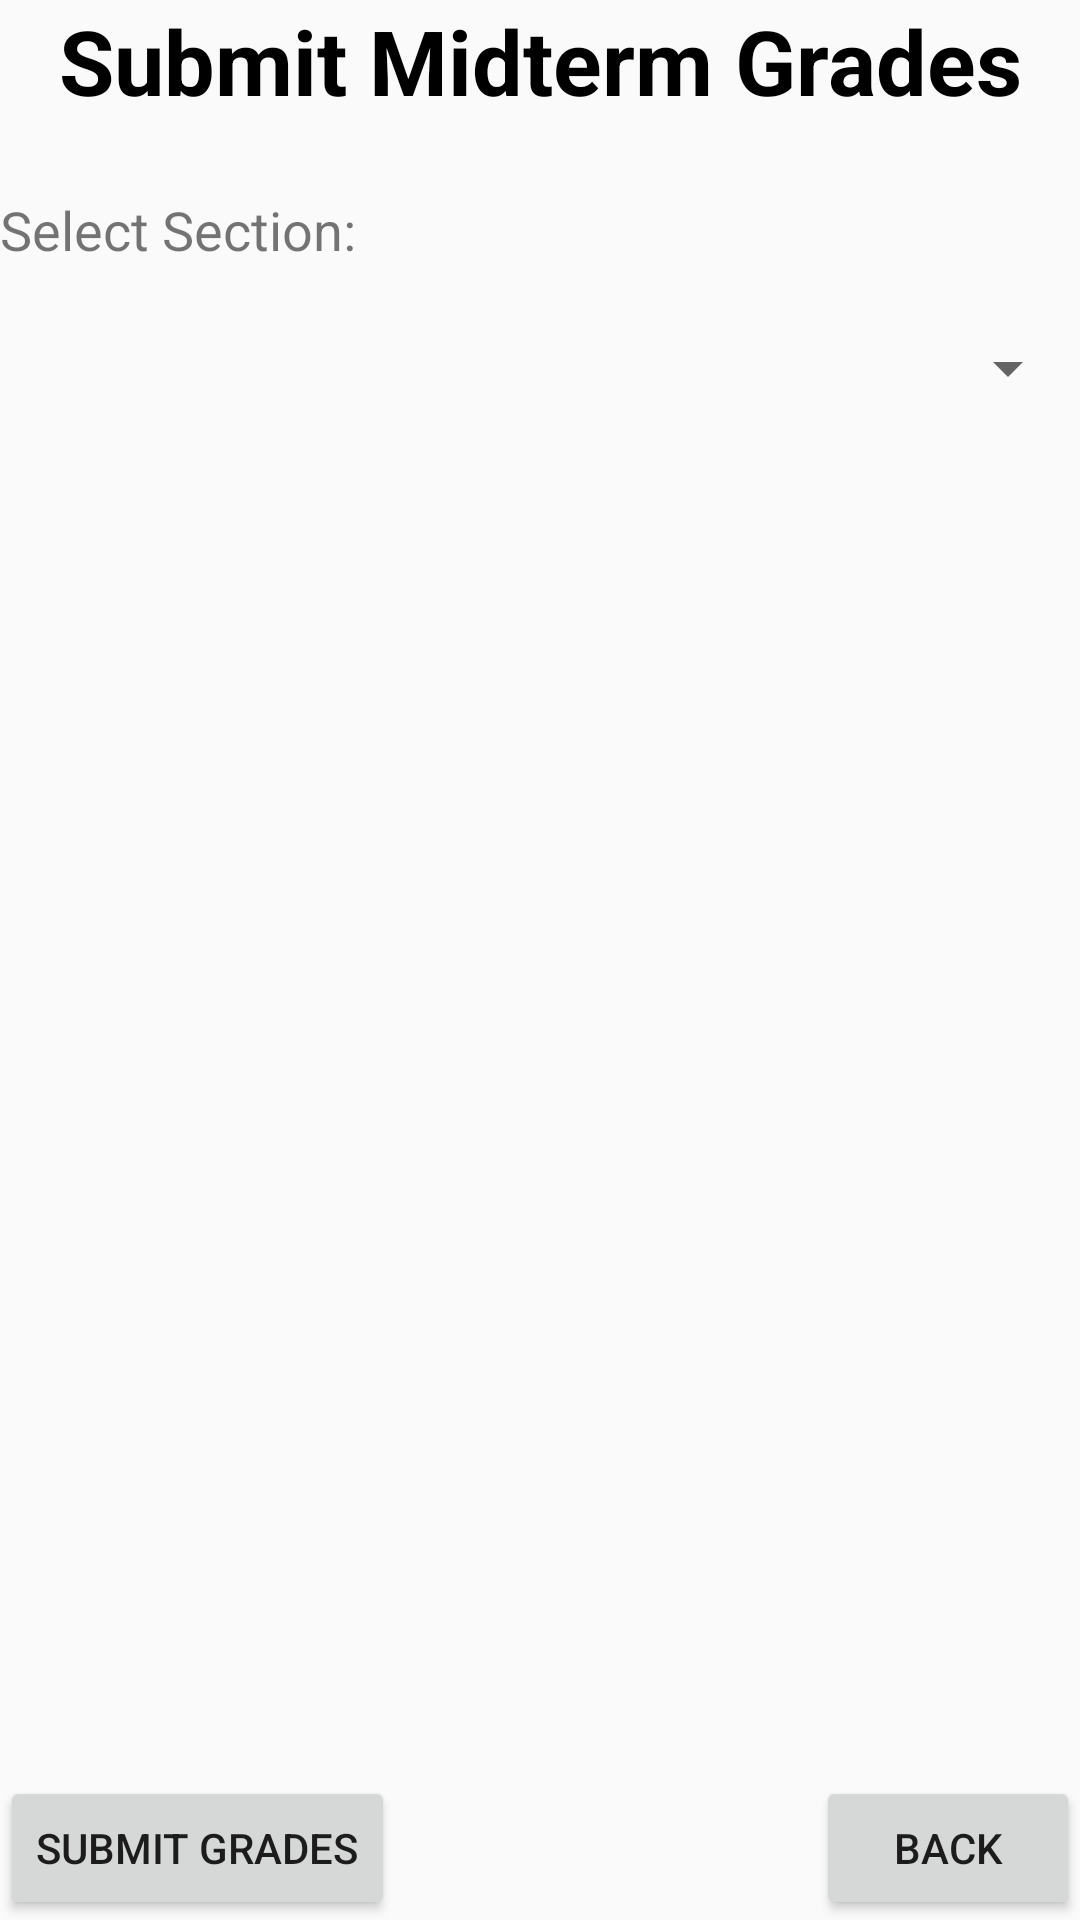

This screen was rendered from an Android layout file. Write that file and the resources it references.
<!-- AndroidManifest.xml: activity theme Theme.Phase3 -->
<!-- res/layout/activity_instructor_grade.xml -->
<?xml version="1.0" encoding="utf-8"?>
<androidx.constraintlayout.widget.ConstraintLayout xmlns:android="http://schemas.android.com/apk/res/android"
    xmlns:app="http://schemas.android.com/apk/res-auto"
    xmlns:tools="http://schemas.android.com/tools"
    android:layout_width="match_parent"
    android:layout_height="match_parent">

    <TextView
        android:id="@+id/titleTextView"
        android:layout_width="wrap_content"
        android:layout_height="wrap_content"
        android:text="Submit Midterm Grades"
        android:textSize="30sp"
        android:textStyle="bold"
        android:textColor="#000000"
        app:layout_constraintTop_toTopOf="parent"
        app:layout_constraintStart_toStartOf="parent"
        app:layout_constraintEnd_toEndOf="parent" />

    <TextView
        android:id="@+id/sectionLabelTextView"
        android:layout_width="wrap_content"
        android:layout_height="wrap_content"
        android:text="Select Section:"
        android:textSize="18sp"
        android:layout_marginTop="24dp"
        app:layout_constraintTop_toBottomOf="@+id/titleTextView"
        app:layout_constraintStart_toStartOf="parent"/>

    <Spinner
        android:id="@+id/sectionSpinner"
        android:layout_width="0dp"
        android:layout_height="48dp"
        android:layout_marginTop="10dp"
        app:layout_constraintTop_toBottomOf="@+id/sectionLabelTextView"
        app:layout_constraintStart_toStartOf="parent"
        app:layout_constraintEnd_toEndOf="parent"/>

    <TextView
        android:id="@+id/noSectionsTextView"
        android:layout_width="0dp"
        android:layout_height="wrap_content"
        android:text="No sections found for this instructor"
        android:textSize="16sp"
        android:gravity="center"
        android:visibility="gone"
        app:layout_constraintTop_toBottomOf="@+id/sectionSpinner"
        app:layout_constraintStart_toStartOf="parent"
        app:layout_constraintEnd_toEndOf="parent" />

    <ListView
        android:id="@+id/studentListView"
        android:layout_width="0dp"
        android:layout_height="0dp"
        android:layout_marginTop="16dp"
        android:layout_marginBottom="16dp"
        app:layout_constraintTop_toBottomOf="@+id/sectionSpinner"
        app:layout_constraintBottom_toTopOf="@+id/submitGradesButton"
        app:layout_constraintStart_toStartOf="parent"
        app:layout_constraintEnd_toEndOf="parent" />

    <Button
        android:id="@+id/submitGradesButton"
        android:layout_width="wrap_content"
        android:layout_height="wrap_content"
        android:text="Submit Grades"
        app:layout_constraintBottom_toBottomOf="parent"
        app:layout_constraintStart_toStartOf="parent" />

    <Button
        android:id="@+id/backButton"
        android:layout_width="wrap_content"
        android:layout_height="wrap_content"
        android:text="Back"
        app:layout_constraintBottom_toBottomOf="parent"
        app:layout_constraintEnd_toEndOf="parent" />

    <ProgressBar
        android:id="@+id/progressBar"
        android:layout_width="wrap_content"
        android:layout_height="wrap_content"
        android:visibility="gone"
        app:layout_constraintTop_toTopOf="parent"
        app:layout_constraintBottom_toBottomOf="parent"
        app:layout_constraintStart_toStartOf="parent"
        app:layout_constraintEnd_toEndOf="parent" />


</androidx.constraintlayout.widget.ConstraintLayout>
<!-- resources referenced by this layout -->
<resources>
  <style name="Theme.Phase3" parent="Theme.AppCompat.Light.NoActionBar">
              <item name="colorPrimary">#003366</item>
              <item name="colorPrimaryDark">#002244</item>
              <item name="colorAccent">#F2A900</item>
          </style>
</resources>
